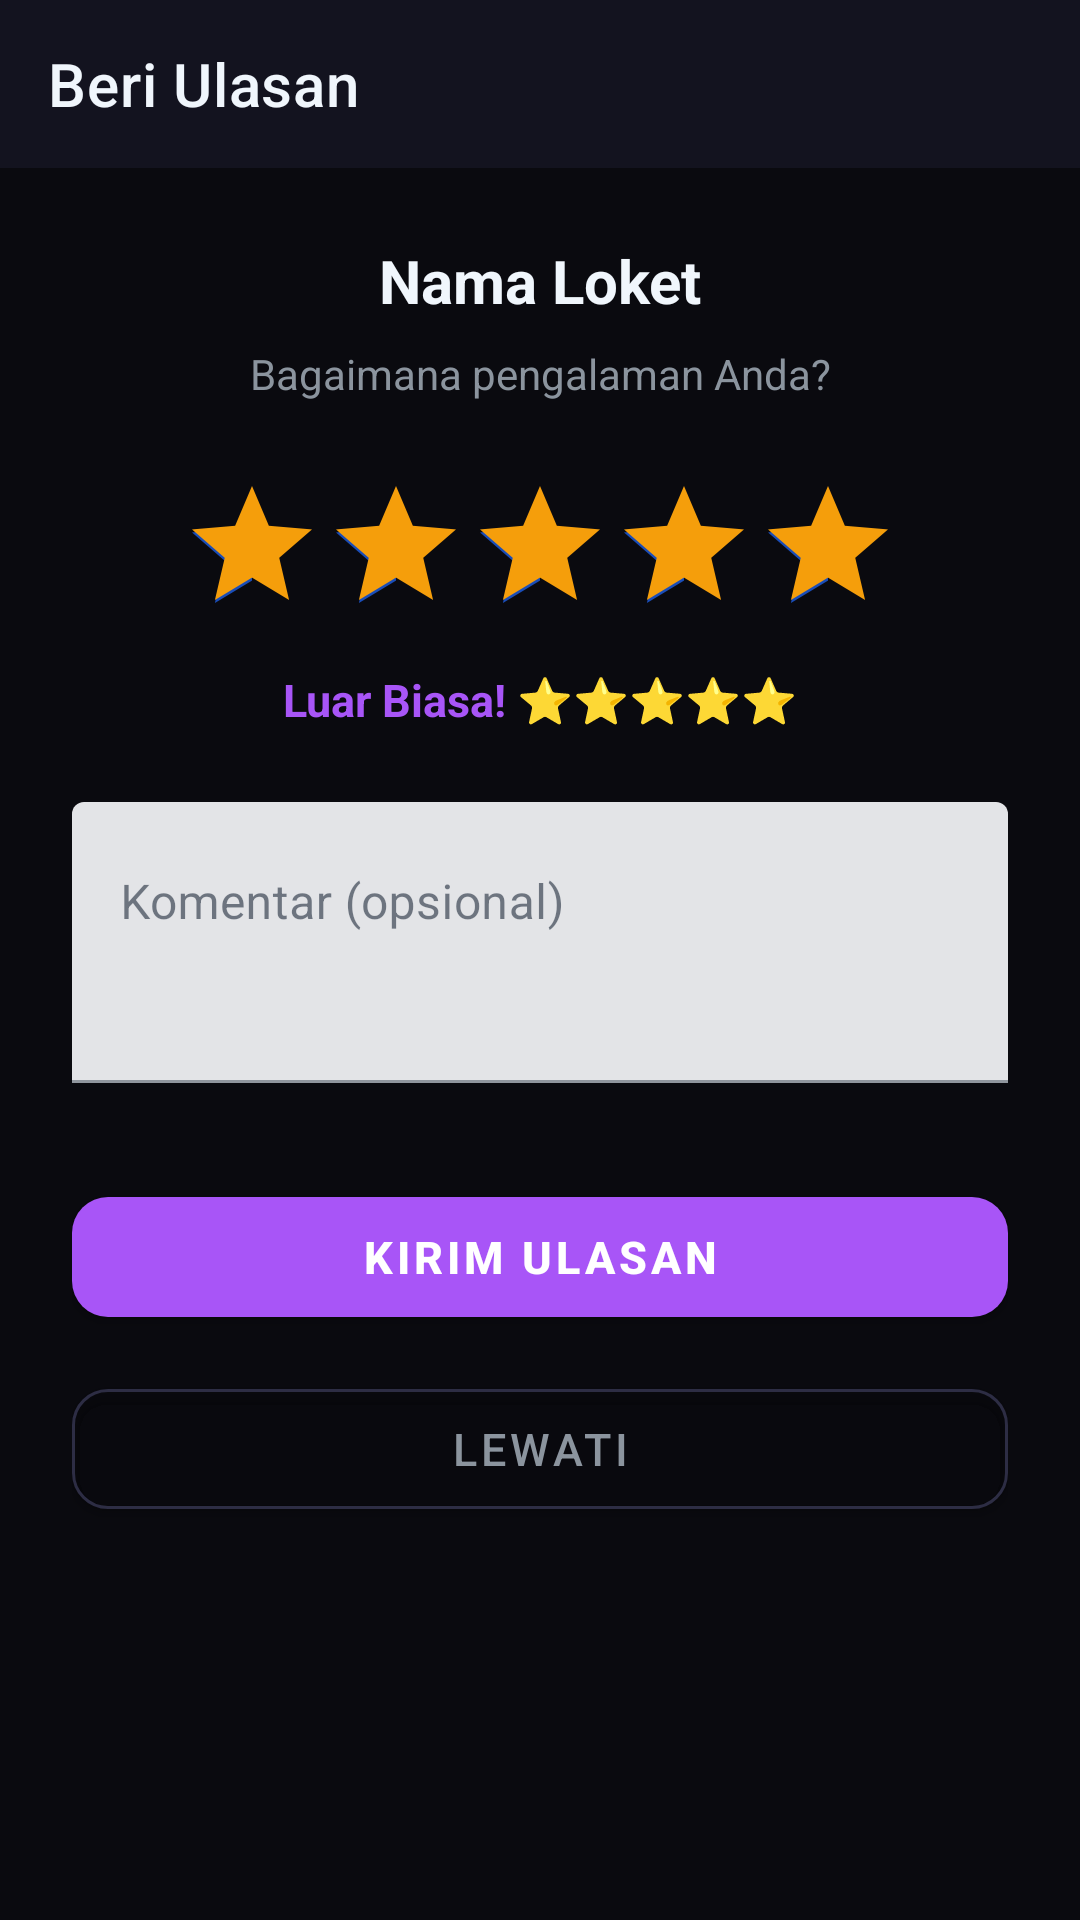

Android layout source for this screen:
<!-- AndroidManifest.xml: application theme Theme.AntrianOnline -->
<!-- res/layout/activity_kirim_ulasan.xml -->
<?xml version="1.0" encoding="utf-8"?>
<LinearLayout
    xmlns:android="http://schemas.android.com/apk/res/android"
    xmlns:app="http://schemas.android.com/apk/res-auto"
    android:layout_width="match_parent"
    android:layout_height="match_parent"
    android:orientation="vertical"
    android:background="#0A0A0F">

    
    <androidx.appcompat.widget.Toolbar
        android:id="@+id/toolbar"
        android:layout_width="match_parent"
        android:layout_height="?attr/actionBarSize"
        android:background="#13131F"
        app:title="Beri Ulasan"
        app:titleTextColor="#F0F6FC"/>

    <ScrollView
        android:layout_width="match_parent"
        android:layout_height="0dp"
        android:layout_weight="1">

        <LinearLayout
            android:layout_width="match_parent"
            android:layout_height="wrap_content"
            android:orientation="vertical"
            android:padding="24dp">

            
            <TextView
                android:id="@+id/tvNamaLoket"
                android:layout_width="match_parent"
                android:layout_height="wrap_content"
                android:text="Nama Loket"
                android:textColor="#F0F6FC"
                android:textSize="20sp"
                android:textStyle="bold"
                android:gravity="center"
                android:layout_marginBottom="8dp"/>

            <TextView
                android:layout_width="match_parent"
                android:layout_height="wrap_content"
                android:text="Bagaimana pengalaman Anda?"
                android:textColor="#8B949E"
                android:textSize="14sp"
                android:gravity="center"
                android:layout_marginBottom="24dp"/>

            
            <RatingBar
                android:id="@+id/ratingBar"
                style="?android:attr/ratingBarStyle"
                android:layout_width="wrap_content"
                android:layout_height="wrap_content"
                android:layout_gravity="center"
                android:numStars="5"
                android:stepSize="1"
                android:rating="5"
                android:progressTint="#F59E0B"
                android:layout_marginBottom="8dp"/>

            
            <TextView
                android:id="@+id/tvRatingLabel"
                android:layout_width="match_parent"
                android:layout_height="wrap_content"
                android:text="Luar Biasa! ⭐⭐⭐⭐⭐"
                android:textColor="#A855F7"
                android:textSize="15sp"
                android:textStyle="bold"
                android:gravity="center"
                android:layout_marginBottom="24dp"/>

            
            <com.google.android.material.textfield.TextInputLayout
                android:layout_width="match_parent"
                android:layout_height="wrap_content"
                android:hint="Komentar (opsional)"
                android:layout_marginBottom="32dp">

                <com.google.android.material.textfield.TextInputEditText
                    android:id="@+id/etKomentar"
                    android:layout_width="match_parent"
                    android:layout_height="wrap_content"
                    android:minLines="3"
                    android:gravity="top"
                    android:textColor="#F0F6FC"
                    android:inputType="textMultiLine"/>

            </com.google.android.material.textfield.TextInputLayout>

            
            <com.google.android.material.button.MaterialButton
                android:id="@+id/btnKirim"
                android:layout_width="match_parent"
                android:layout_height="52dp"
                android:text="Kirim Ulasan"
                android:textColor="#FFFFFF"
                android:textSize="15sp"
                android:textStyle="bold"
                app:backgroundTint="#A855F7"
                app:cornerRadius="12dp"
                android:layout_marginBottom="12dp"/>

            
            <com.google.android.material.button.MaterialButton
                android:id="@+id/btnBatal"
                android:layout_width="match_parent"
                android:layout_height="52dp"
                android:text="Lewati"
                android:textColor="#8B949E"
                android:textSize="15sp"
                app:backgroundTint="@android:color/transparent"
                app:strokeColor="#2D2D44"
                app:strokeWidth="1dp"
                app:cornerRadius="12dp"/>

        </LinearLayout>
    </ScrollView>

</LinearLayout>
<!-- resources referenced by this layout -->
<resources>
  <style name="Theme.AntrianOnline" parent="Theme.MaterialComponents.Light.NoActionBar">
          <item name="colorPrimary">@color/blue_primary</item>
          <item name="colorPrimaryVariant">@color/navy_dark</item>
          <item name="colorOnPrimary">@color/text_white</item>
          <item name="colorSecondary">@color/blue_light</item>
          <item name="colorOnSecondary">@color/navy_dark</item>
          <item name="colorSurface">@color/bg_white</item>
          <item name="colorOnSurface">@color/text_primary</item>
          <item name="android:windowBackground">@color/bg_page</item>
          <item name="android:statusBarColor">@color/navy_dark</item>
          <item name="android:windowLightStatusBar">false</item>
          <item name="android:navigationBarColor">@color/bg_white</item>
          <item name="colorControlActivated">@color/blue_primary</item>
          <item name="colorControlHighlight">@color/blue_card</item>
      </style>
  <color name="blue_primary">#1A4DB8</color>
  <color name="navy_dark">#1E3A5F</color>
  <color name="text_white">#FFFFFF</color>
  <color name="blue_light">#6EA8E8</color>
  <color name="bg_white">#FFFFFF</color>
  <color name="text_primary">#1E293B</color>
  <color name="bg_page">#F0F4F9</color>
  <color name="blue_card">#EEF3FC</color>
</resources>
